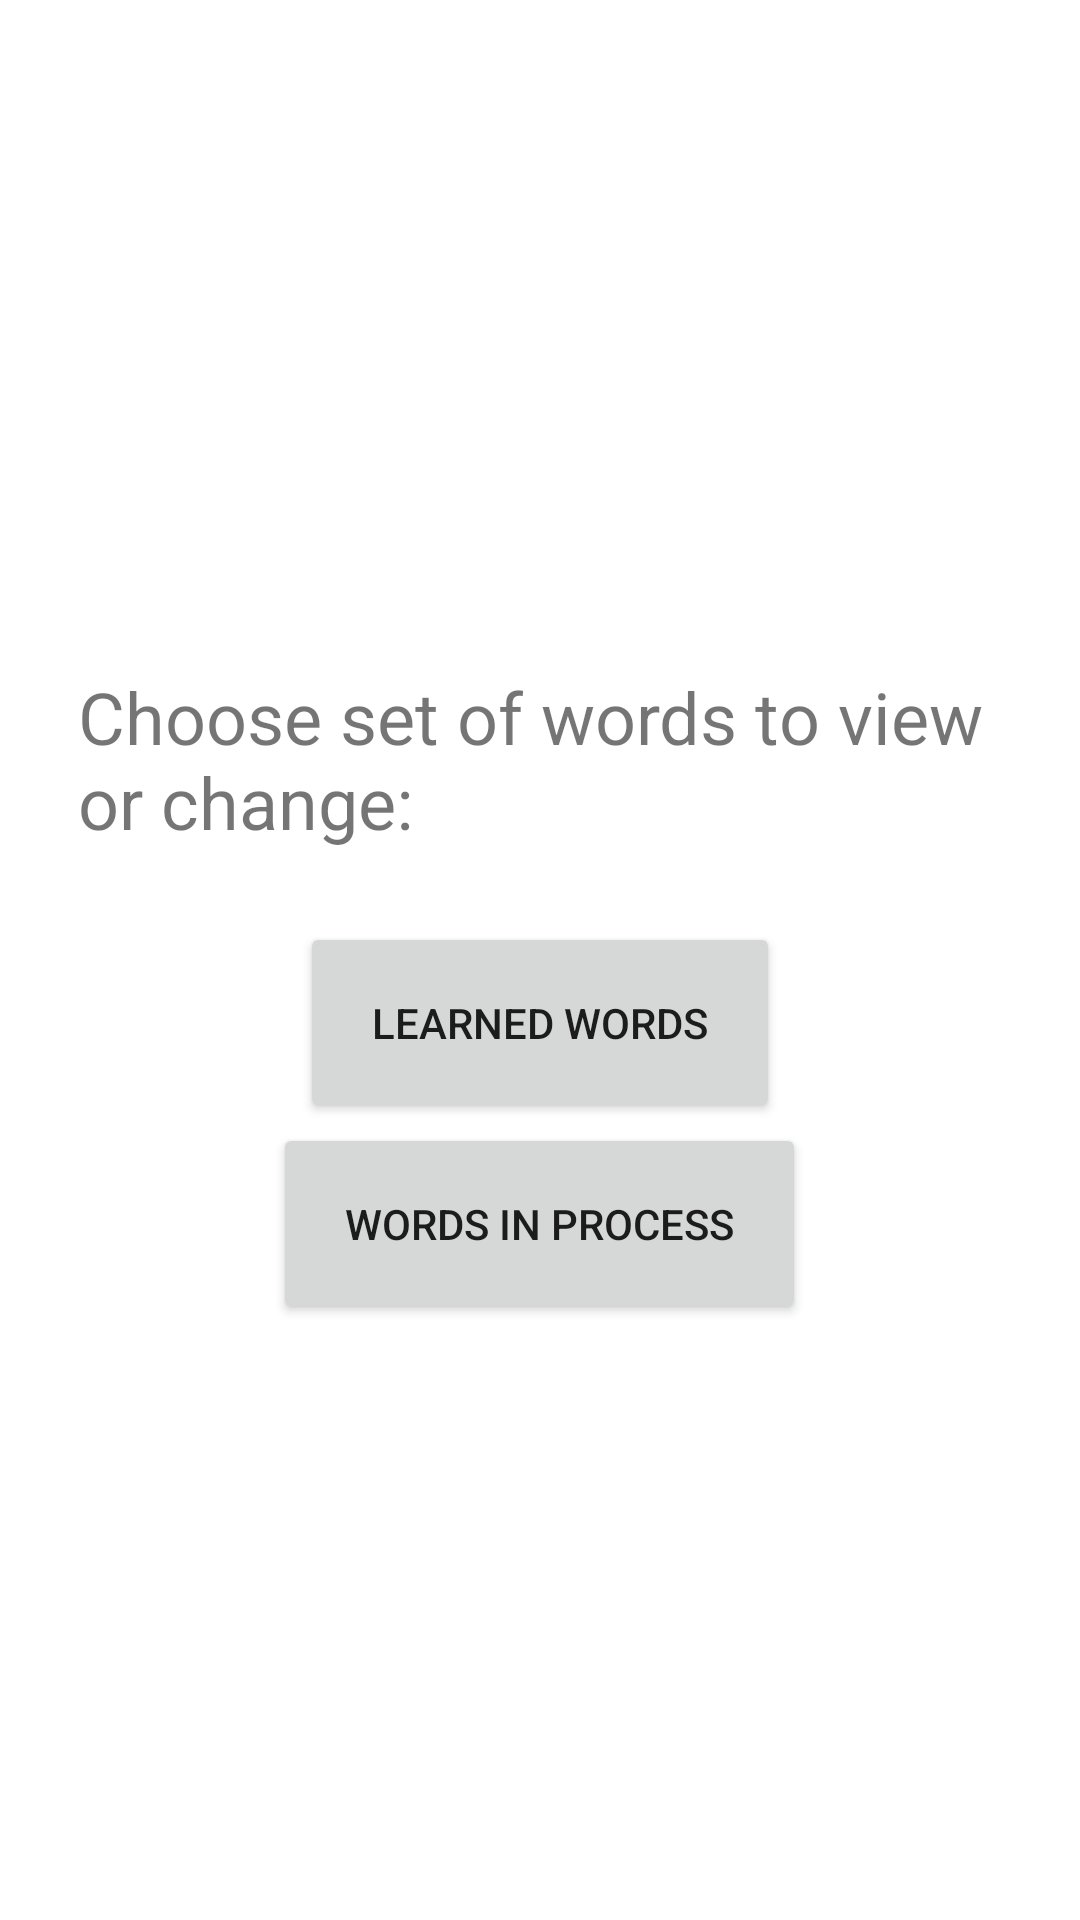

Reconstruct the res/layout file that produces this screen, plus the resources it refers to.
<!-- AndroidManifest.xml: application theme Theme.RecordRemember -->
<!-- res/layout/activity_choose_set_to_view.xml -->
<?xml version="1.0" encoding="utf-8"?>
<androidx.constraintlayout.widget.ConstraintLayout xmlns:android="http://schemas.android.com/apk/res/android"
    xmlns:app="http://schemas.android.com/apk/res-auto"
    xmlns:tools="http://schemas.android.com/tools"
    android:layout_width="match_parent"
    android:layout_height="match_parent">

    <LinearLayout
        android:layout_width="match_parent"
        android:layout_height="match_parent"
        android:gravity="center"
        android:orientation="vertical">

        <TextView
            android:layout_width="wrap_content"
            android:layout_height="wrap_content"
            android:padding="24dp"
            android:text="@string/text_askChooseSetToView"
            android:textSize="24dp" />

        <Button
            android:id="@+id/showLearnedWordsButton"
            android:layout_width="wrap_content"
            android:layout_height="wrap_content"
            android:padding="24dp"
            android:text="@string/button_showLearnedWords" />

        <Button
            android:id="@+id/showWordsInProcessButton"
            android:layout_width="wrap_content"
            android:layout_height="wrap_content"
            android:padding="24dp"
            android:text="@string/button_showWordsInProcess" />


    </LinearLayout>

</androidx.constraintlayout.widget.ConstraintLayout>
<!-- resources referenced by this layout -->
<resources>
  <string name="button_showLearnedWords">Learned words</string>
  <string name="button_showWordsInProcess">Words in process</string>
  
      // Learn set of words activity
  <string name="text_askChooseSetToView">Choose set of words to view
                                              \nor change:</string>
  <style name="Theme.RecordRemember" parent="Theme.MaterialComponents.DayNight.DarkActionBar">
          
          <item name="colorPrimary">@color/purple_500</item>
          <item name="colorPrimaryVariant">@color/purple_700</item>
          <item name="colorOnPrimary">@color/white</item>
          
          <item name="colorSecondary">@color/teal_200</item>
          <item name="colorSecondaryVariant">@color/teal_700</item>
          <item name="colorOnSecondary">@color/black</item>
          
          <item name="android:statusBarColor" tools:targetApi="l">?attr/colorPrimaryVariant</item>
          
      </style>
  <color name="purple_500">#FF6200EE</color>
  <color name="purple_700">#FF3700B3</color>
  <color name="white">#FFFFFFFF</color>
  <color name="teal_200">#FF03DAC5</color>
  <color name="teal_700">#FF018786</color>
  <color name="black">#FF000000</color>
</resources>
